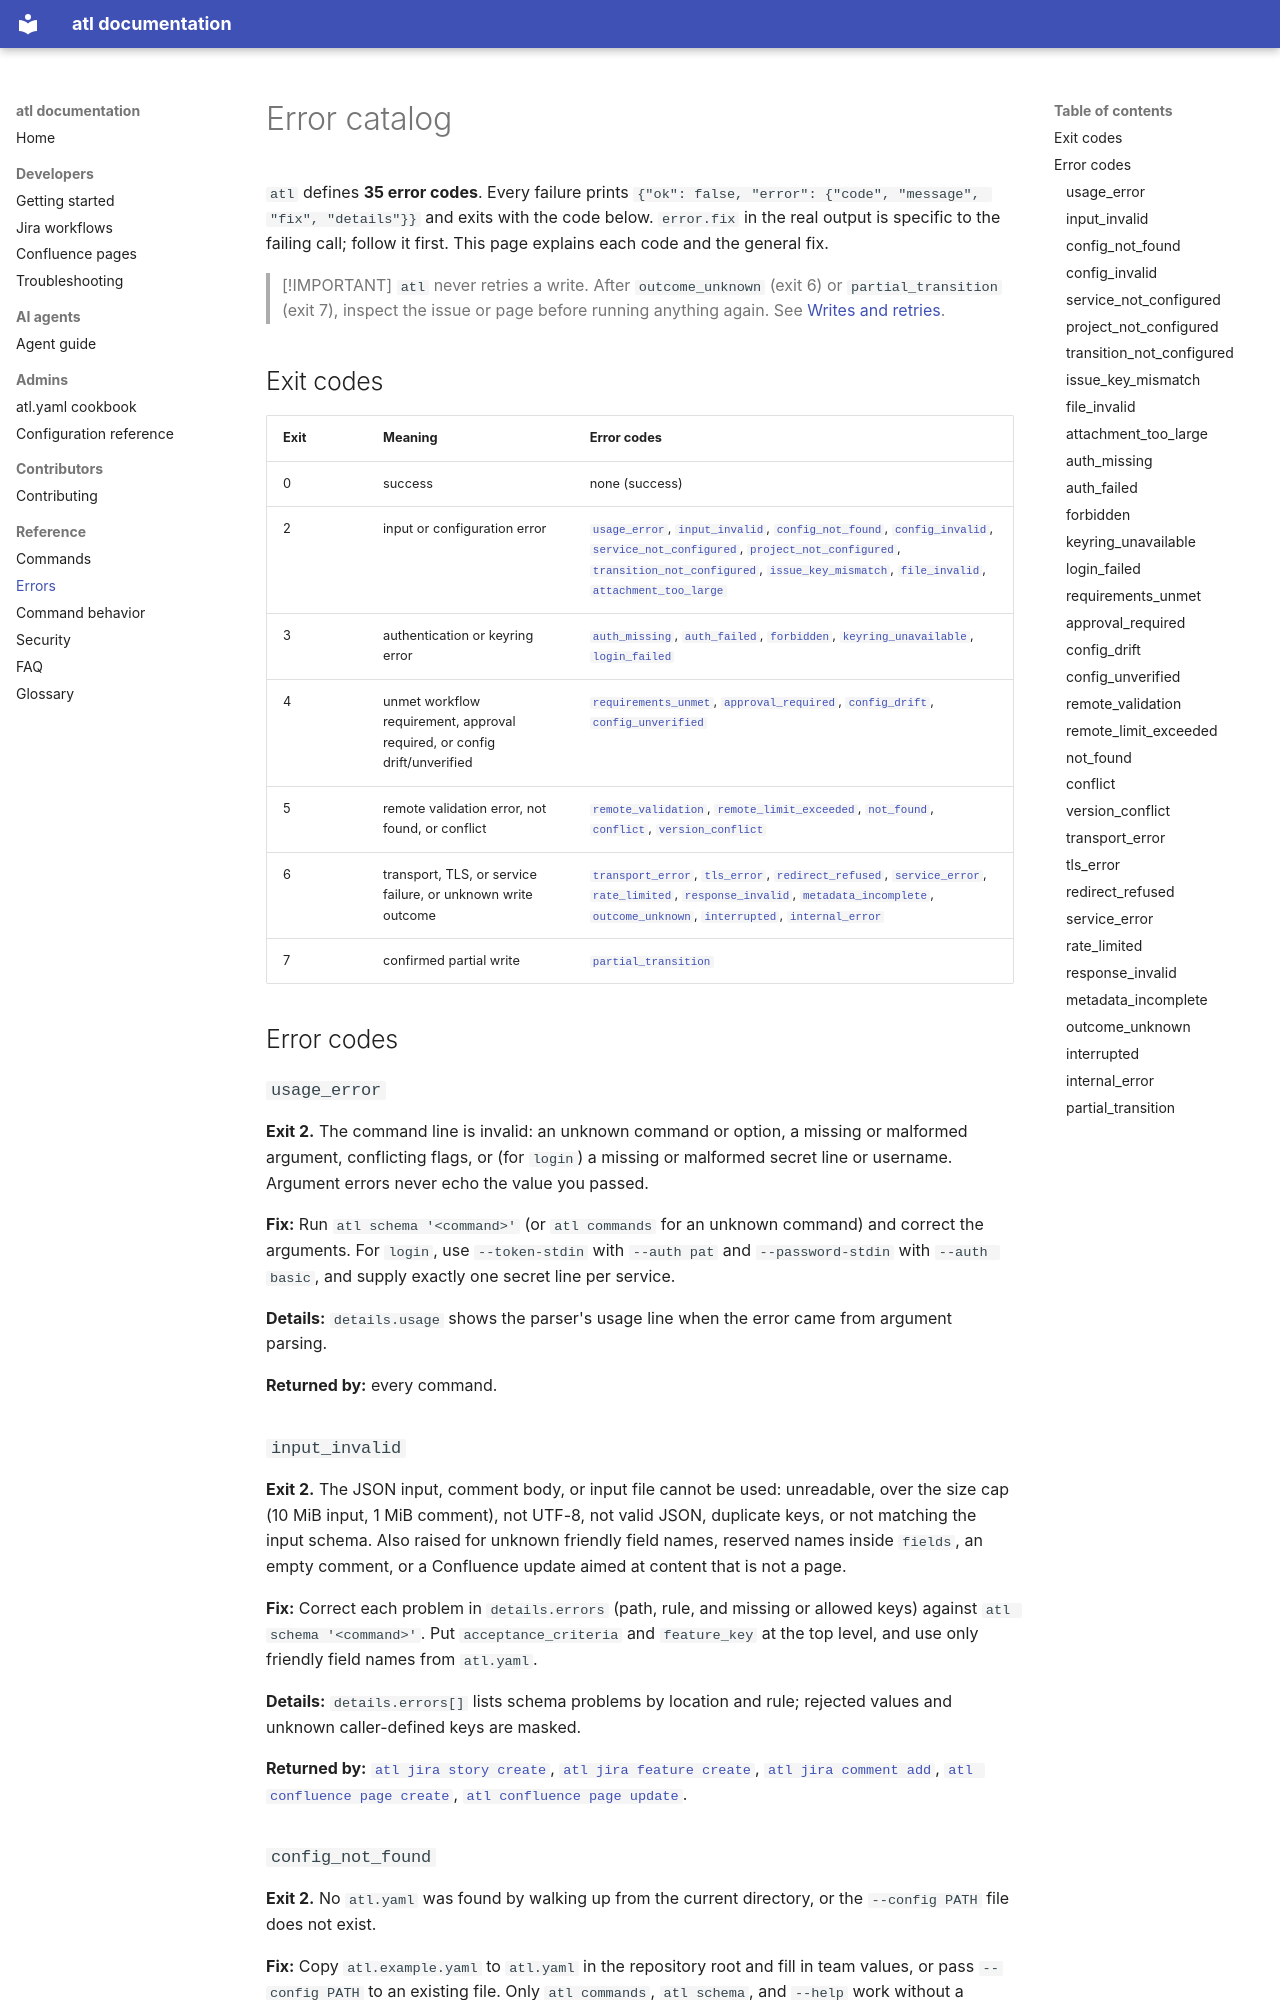

repository: calvinware/atlass-cli · page: reference/errors/index.html · generator: mkdocs

<!-- Generated by scripts/generate_command_reference.py from `atl commands`, `atl schema`, and docs/examples/. Do not edit by hand. -->

# Error catalog

`atl` defines **35 error codes**. Every failure prints `{"ok": false, "error": {"code", "message", "fix", "details"}}` and exits with the code below. `error.fix` in the real output is specific to the failing call; follow it first. This page explains each code and the general fix.

> [!IMPORTANT]
> `atl` never retries a write. After `outcome_unknown` (exit 6) or `partial_transition` (exit 7), inspect the issue or page before running anything again. See [Writes and retries](../commands.md#writes-and-retries).

## Exit codes

| Exit | Meaning | Error codes |
|------|---------|-------------|
| 0 | success | none (success) |
| 2 | input or configuration error | [`usage_error`](#usage_error), [`input_invalid`](#input_invalid), [`config_not_found`](#config_not_found), [`config_invalid`](#config_invalid), [`service_not_configured`](#service_not_configured), [`project_not_configured`](#project_not_configured), [`transition_not_configured`](#transition_not_configured), [`issue_key_mismatch`](#issue_key_mismatch), [`file_invalid`](#file_invalid), [`attachment_too_large`](#attachment_too_large) |
| 3 | authentication or keyring error | [`auth_missing`](#auth_missing), [`auth_failed`](#auth_failed), [`forbidden`](#forbidden), [`keyring_unavailable`](#keyring_unavailable), [`login_failed`](#login_failed) |
| 4 | unmet workflow requirement, approval required, or config drift/unverified | [`requirements_unmet`](#requirements_unmet), [`approval_required`](#approval_required), [`config_drift`](#config_drift), [`config_unverified`](#config_unverified) |
| 5 | remote validation error, not found, or conflict | [`remote_validation`](#remote_validation), [`remote_limit_exceeded`](#remote_limit_exceeded), [`not_found`](#not_found), [`conflict`](#conflict), [`version_conflict`](#version_conflict) |
| 6 | transport, TLS, or service failure, or unknown write outcome | [`transport_error`](#transport_error), [`tls_error`](#tls_error), [`redirect_refused`](#redirect_refused), [`service_error`](#service_error), [`rate_limited`](#rate_limited), [`response_invalid`](#response_invalid), [`metadata_incomplete`](#metadata_incomplete), [`outcome_unknown`](#outcome_unknown), [`interrupted`](#interrupted), [`internal_error`](#internal_error) |
| 7 | confirmed partial write | [`partial_transition`](#partial_transition) |

## Error codes

### `usage_error`

**Exit 2.** The command line is invalid: an unknown command or option, a missing or malformed argument, conflicting flags, or (for `login`) a missing or malformed secret line or username. Argument errors never echo the value you passed.

**Fix:** Run `atl schema '<command>'` (or `atl commands` for an unknown command) and correct the arguments. For `login`, use `--token-stdin` with `--auth pat` and `--password-stdin` with `--auth basic`, and supply exactly one secret line per service.

**Details:** `details.usage` shows the parser's usage line when the error came from argument parsing.

**Returned by:** every command.
